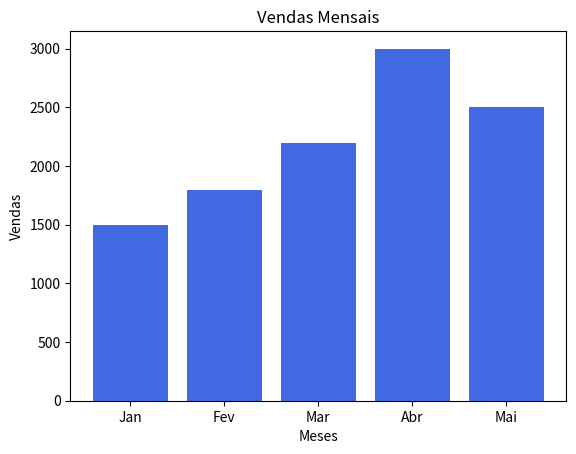

The matplotlib source for this figure:
import matplotlib.pyplot as plt
meses = ['Jan', 'Fev', 'Mar', 'Abr', 'Mai']
vendas = [1500, 1800, 2200, 3000, 2500]

plt.bar(meses, vendas, color = 'royalblue')
plt.xlabel('Meses')
plt.ylabel('Vendas')
plt.title('Vendas Mensais')
plt.show()
